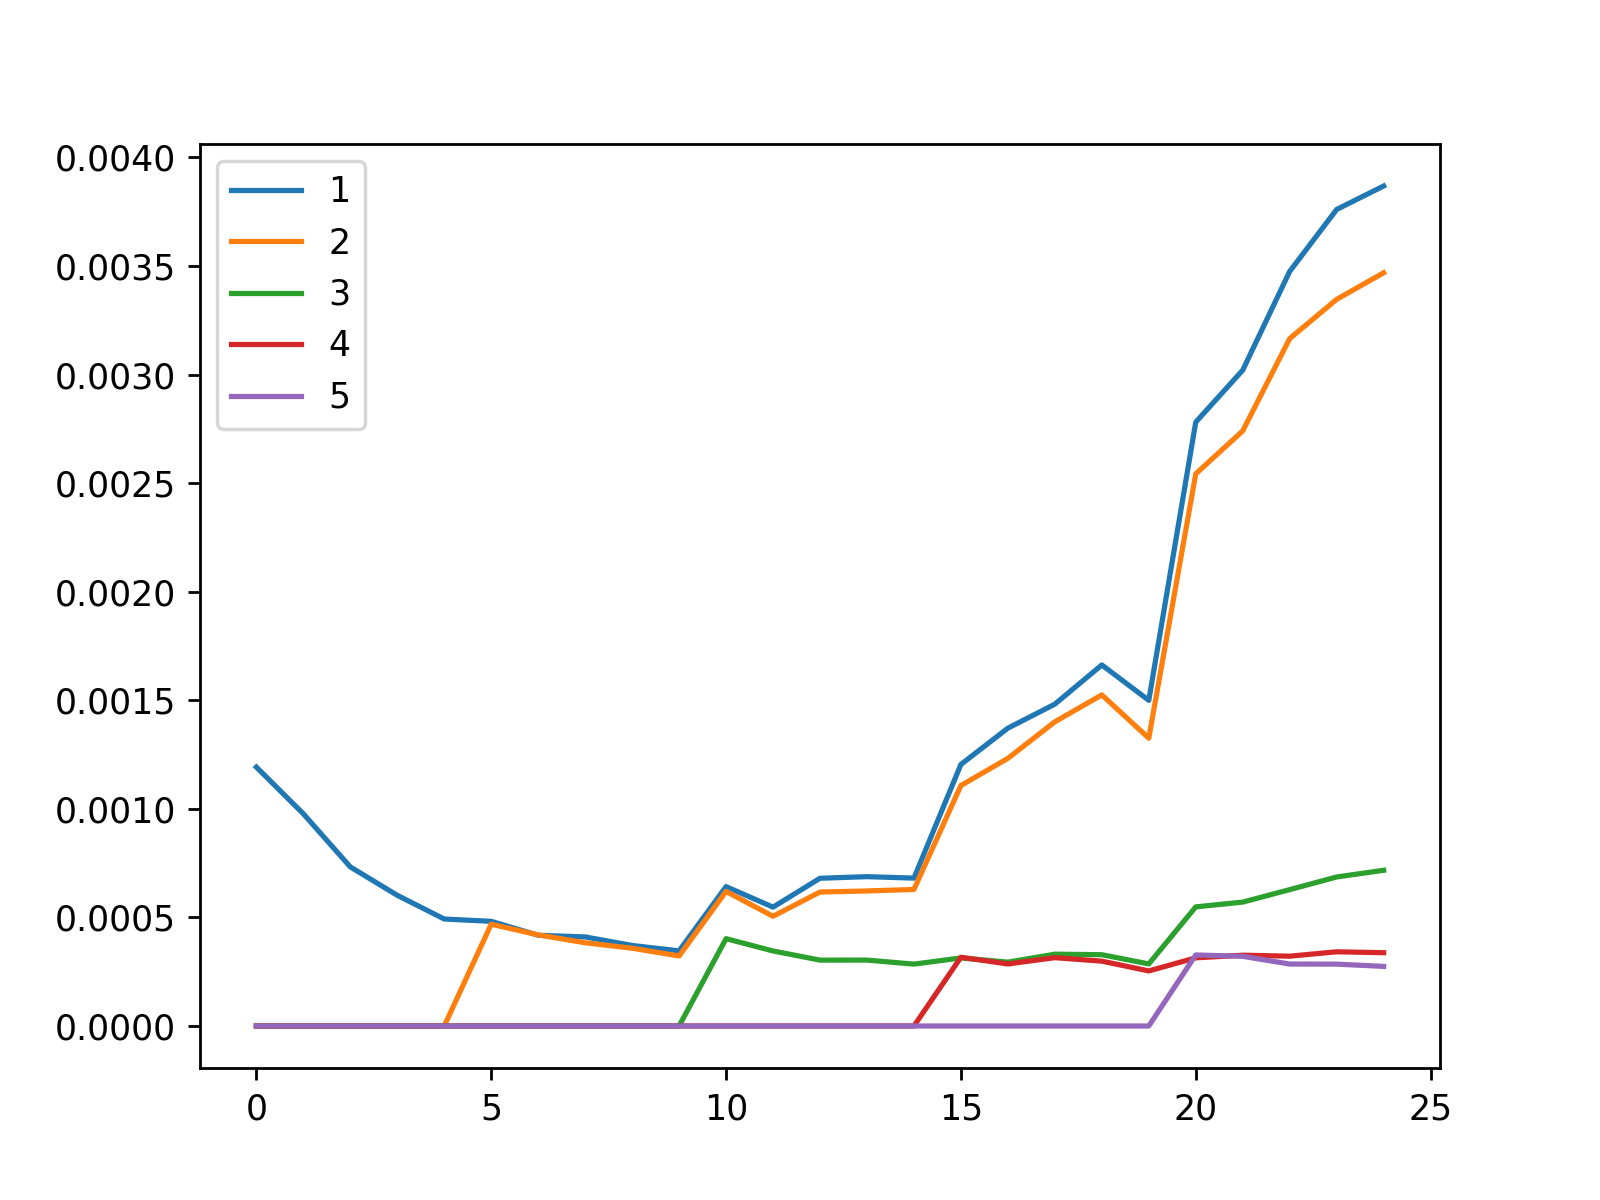

The file beside this chart, header and first rows:
, 1, 2, 3, 4, 5
0, 0.001192, 0.0, 0.0, 0.0, 0.0
1, 0.0009773, 0.0, 0.0, 0.0, 0.0
2, 0.0007326, 0.0, 0.0, 0.0, 0.0
3, 0.0006019, 0.0, 0.0, 0.0, 0.0
4, 0.0004926, 0.0, 0.0, 0.0, 0.0
5, 0.000482, 0.0004688, 0.0, 0.0, 0.0
6, 0.0004179, 0.0004196, 0.0, 0.0, 0.0
7, 0.0004102, 0.0003833, 0.0, 0.0, 0.0
8, 0.0003709, 0.0003582, 0.0, 0.0, 0.0
9, 0.0003461, 0.0003225, 0.0, 0.0, 0.0
10, 0.0006418, 0.0006199, 0.0004022, 0.0, 0.0
11, 0.0005474, 0.0005053, 0.0003455, 0.0, 0.0
12, 0.0006804, 0.000617, 0.0003034, 0.0, 0.0
13, 0.0006877, 0.0006219, 0.0003035, 0.0, 0.0
14, 0.0006811, 0.0006288, 0.000285, 0.0, 0.0
15, 0.001205, 0.001107, 0.0003134, 0.0003166, 0.0
16, 0.001372, 0.001233, 0.0002941, 0.0002857, 0.0
17, 0.001482, 0.001401, 0.0003308, 0.0003147, 0.0
18, 0.001663, 0.001525, 0.0003283, 0.0002986, 0.0
19, 0.0015, 0.001325, 0.0002858, 0.0002536, 0.0
20, 0.002781, 0.002543, 0.0005486, 0.0003139, 0.0003272
21, 0.00302, 0.002741, 0.0005705, 0.0003261, 0.0003209
22, 0.003475, 0.003166, 0.0006281, 0.0003216, 0.0002853
23, 0.00376, 0.003346, 0.0006863, 0.0003417, 0.0002849
24, 0.003868, 0.003469, 0.0007171, 0.0003375, 0.0002745
